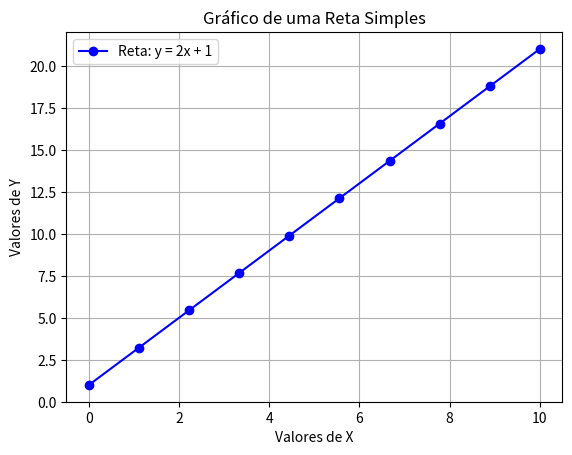

Source code (Python):
import matplotlib.pyplot as plt
import numpy as np

def plotar_reta_matematica():
    # Cria 10 valores espaçados igualmente entre 0 e 10 para o eixo X
    x = np.linspace(0, 10, 10)
    
    # Define os valores do eixo Y usando uma equação de reta (ex: y = 2x + 1)
    y = 2 * x + 1
    
    # Cria o gráfico de linha (reta)
    plt.plot(x, y, color='blue', marker='o', label='Reta: y = 2x + 1')
    
    # Formatação do gráfico
    plt.title('Gráfico de uma Reta Simples')
    plt.xlabel('Valores de X')
    plt.ylabel('Valores de Y')
    plt.grid(True)     # Adiciona a grade ao fundo
    plt.legend()       # Mostra a legenda
    
    # Exibe o gráfico na tela
    plt.show()

# Executa a função
plotar_reta_matematica()
